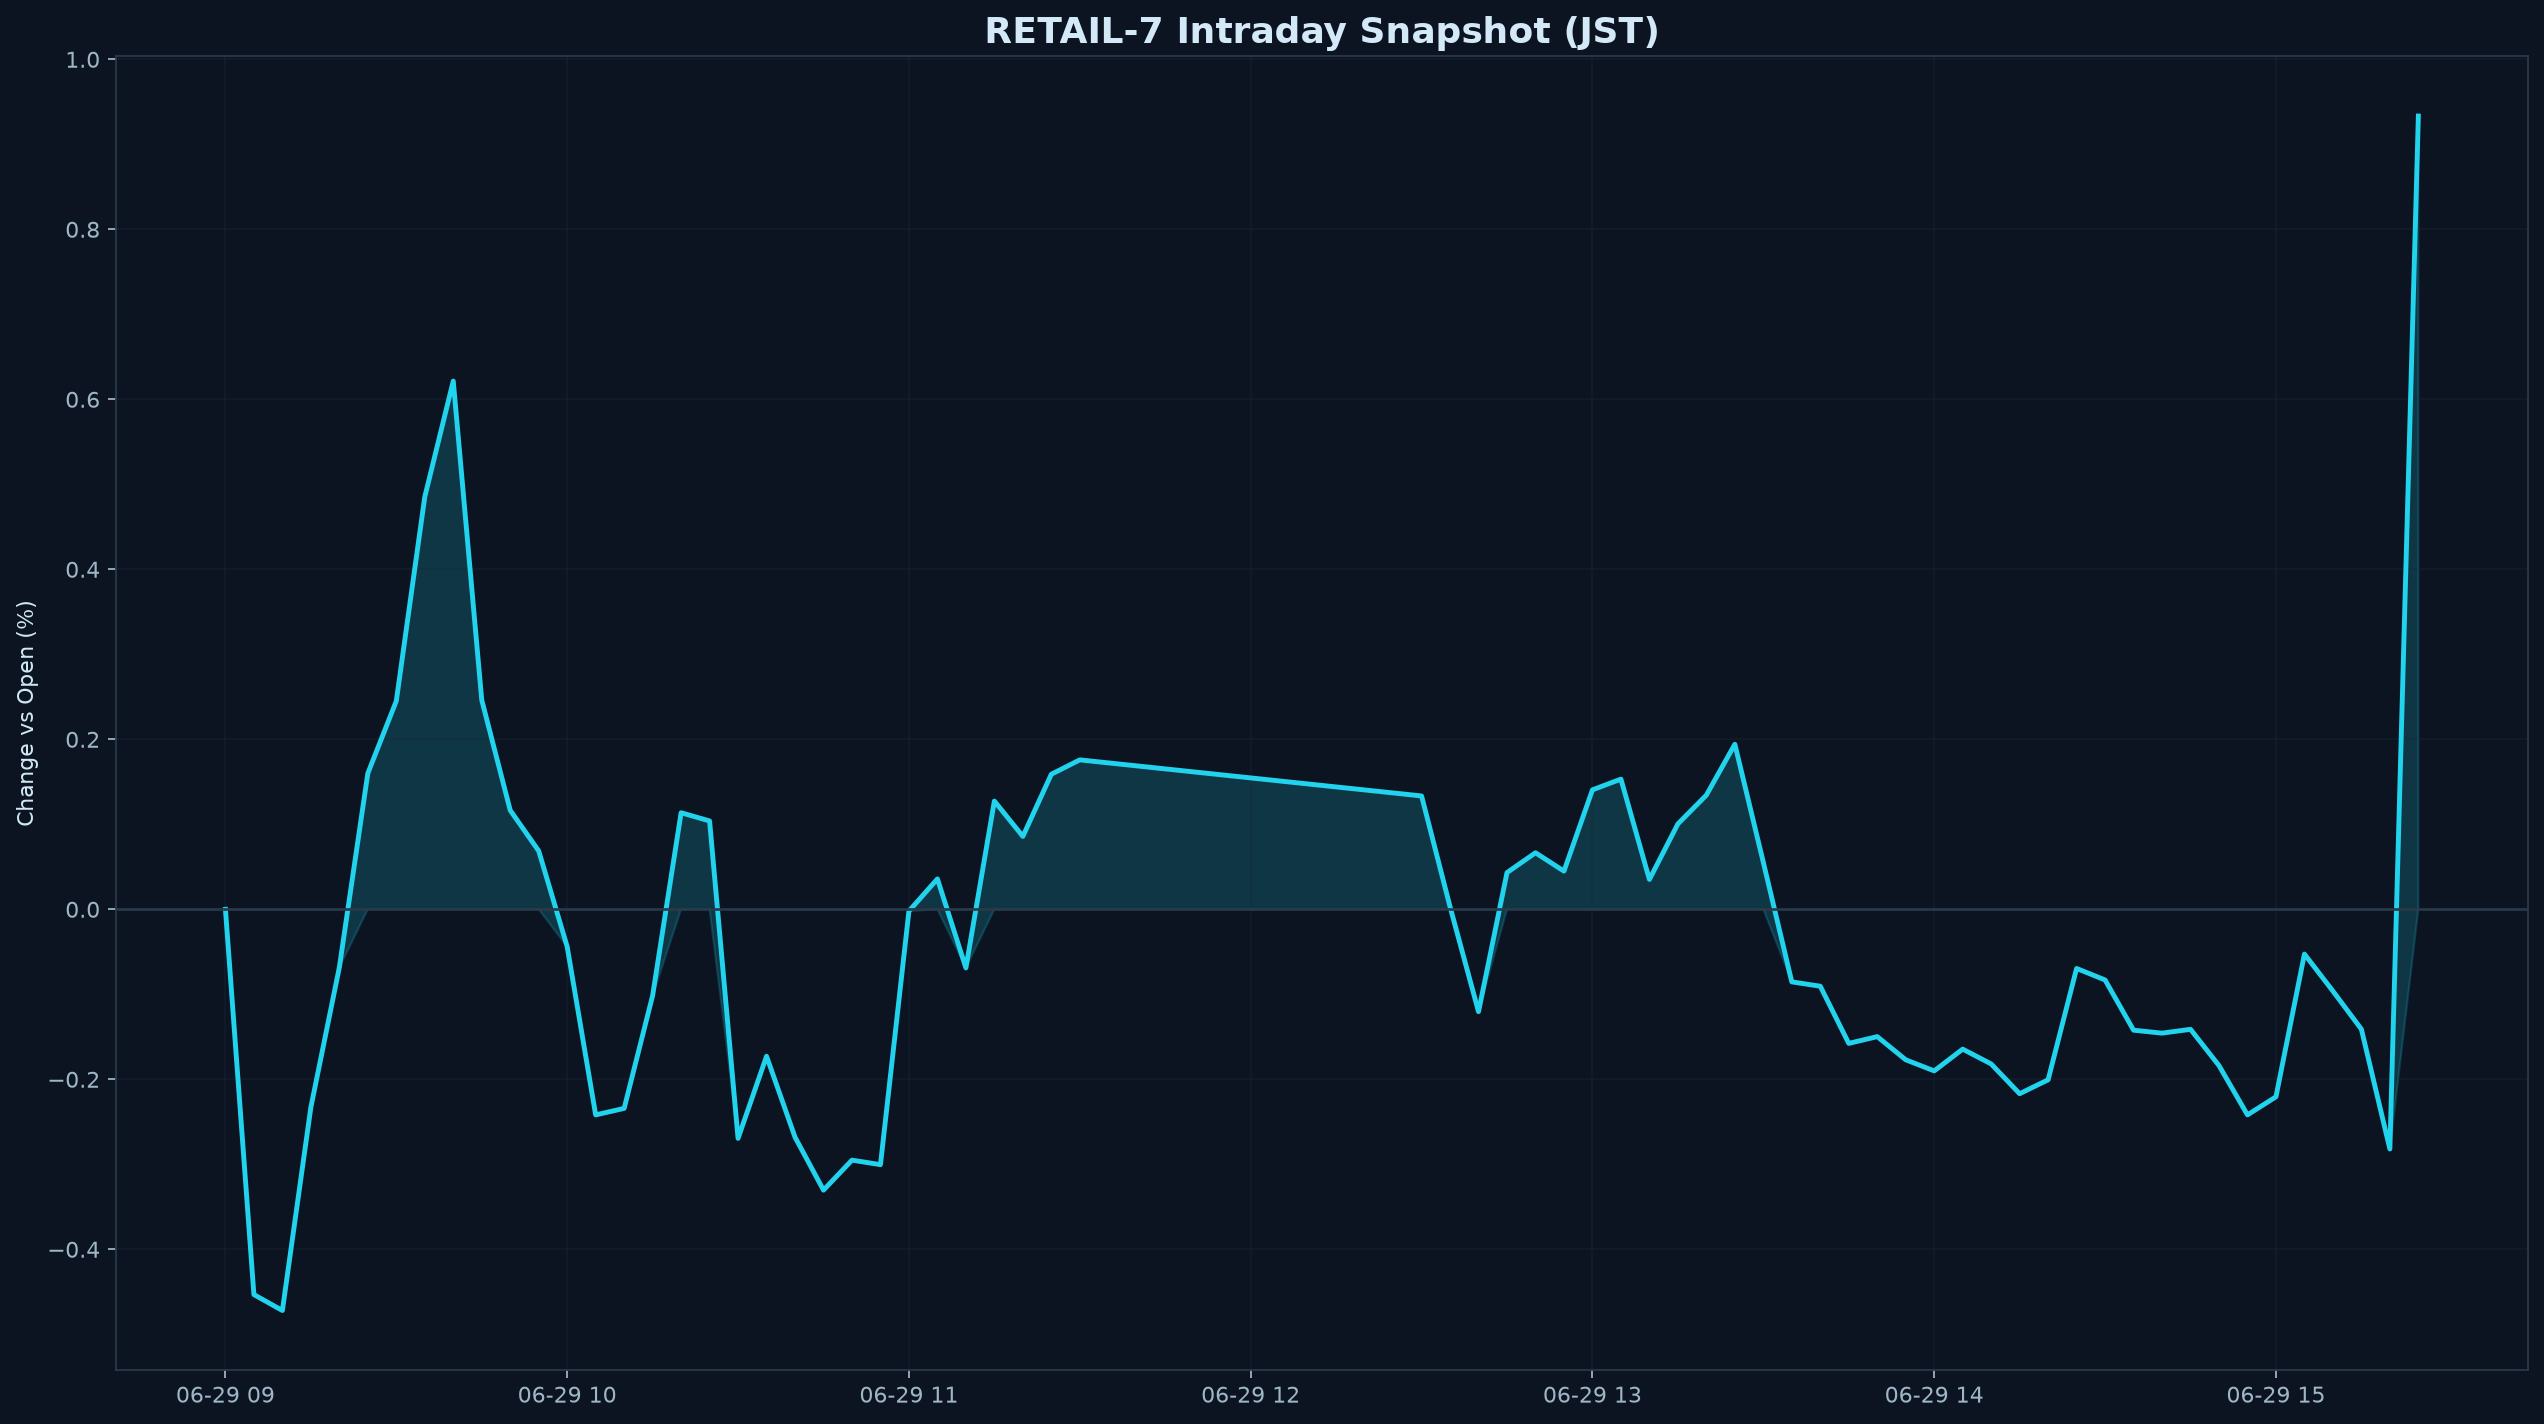

The data file committed next to this chart (first rows):
datetime_jst, pct
2026-06-29 09:00:00+09:00, 0.000000
2026-06-29 09:05:00+09:00, -0.4533
2026-06-29 09:10:00+09:00, -0.472
2026-06-29 09:15:00+09:00, -0.2329
2026-06-29 09:20:00+09:00, -0.06827
2026-06-29 09:25:00+09:00, 0.16
2026-06-29 09:30:00+09:00, 0.2451
2026-06-29 09:35:00+09:00, 0.4853
2026-06-29 09:40:00+09:00, 0.6215
2026-06-29 09:45:00+09:00, 0.2463
2026-06-29 09:50:00+09:00, 0.1165
2026-06-29 09:55:00+09:00, 0.06871
2026-06-29 10:00:00+09:00, -0.04395
2026-06-29 10:05:00+09:00, -0.2419
2026-06-29 10:10:00+09:00, -0.2342
2026-06-29 10:15:00+09:00, -0.1016
2026-06-29 10:20:00+09:00, 0.1136
2026-06-29 10:25:00+09:00, 0.104
2026-06-29 10:30:00+09:00, -0.2695
2026-06-29 10:35:00+09:00, -0.1729
2026-06-29 10:40:00+09:00, -0.2681
2026-06-29 10:45:00+09:00, -0.3304
2026-06-29 10:50:00+09:00, -0.2951
2026-06-29 10:55:00+09:00, -0.3004
2026-06-29 11:00:00+09:00, -0.002077
2026-06-29 11:05:00+09:00, 0.03577
2026-06-29 11:10:00+09:00, -0.06892
2026-06-29 11:15:00+09:00, 0.1273
2026-06-29 11:20:00+09:00, 0.08579
2026-06-29 11:25:00+09:00, 0.1589
2026-06-29 11:30:00+09:00, 0.1758
2026-06-29 12:30:00+09:00, 0.1334
2026-06-29 12:35:00+09:00, 0.002983
2026-06-29 12:40:00+09:00, -0.1204
2026-06-29 12:45:00+09:00, 0.04322
2026-06-29 12:50:00+09:00, 0.06655
2026-06-29 12:55:00+09:00, 0.04492
2026-06-29 13:00:00+09:00, 0.1406
2026-06-29 13:05:00+09:00, 0.1532
2026-06-29 13:10:00+09:00, 0.03512
2026-06-29 13:15:00+09:00, 0.1005
2026-06-29 13:20:00+09:00, 0.1343
2026-06-29 13:25:00+09:00, 0.1942
2026-06-29 13:30:00+09:00, 0.0553
2026-06-29 13:35:00+09:00, -0.08536
2026-06-29 13:40:00+09:00, -0.09047
2026-06-29 13:45:00+09:00, -0.1577
2026-06-29 13:50:00+09:00, -0.1498
2026-06-29 13:55:00+09:00, -0.177
2026-06-29 14:00:00+09:00, -0.1901
2026-06-29 14:05:00+09:00, -0.1645
2026-06-29 14:10:00+09:00, -0.1819
2026-06-29 14:15:00+09:00, -0.2169
2026-06-29 14:20:00+09:00, -0.2006
2026-06-29 14:25:00+09:00, -0.06959
2026-06-29 14:30:00+09:00, -0.08311
2026-06-29 14:35:00+09:00, -0.1422
2026-06-29 14:40:00+09:00, -0.1457
2026-06-29 14:45:00+09:00, -0.1412
2026-06-29 14:50:00+09:00, -0.1838
... 7 more rows
